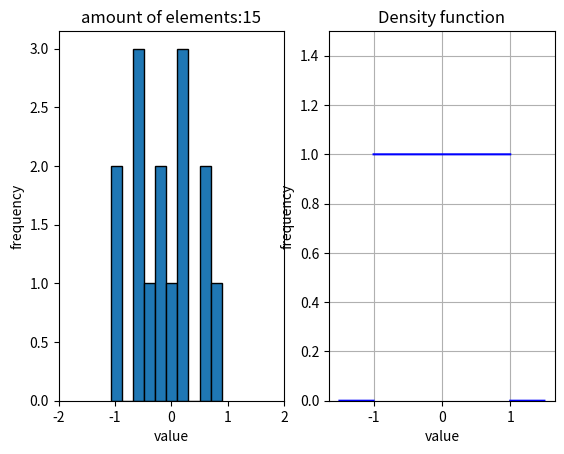
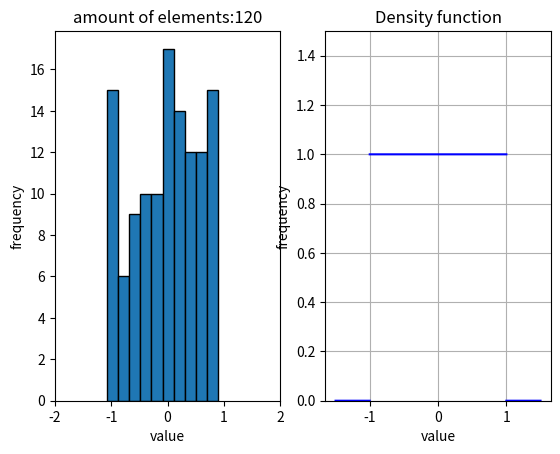

Reproduce these figures in Python, in order.
import random
import matplotlib.pyplot as plt
from math import sqrt
import numpy as np
import scipy.stats as stats
random.seed(3)


class Object:
    def __init__(self,how_much):
        self.how_much = how_much
        self.stats = []

    def Random_sim(self):
        return random.uniform(-1,1)

    def Simulate(self):
        for _ in range(0, self.how_much):
            self.stats.append(self.Random_sim())

    # Statistics calculations
    def CalculateMeanAndSD(self, verbose=False):
        mean_temp = 0
        sd_temp = 0
        #print(f"sd {np.std(self.stats)}")
        #print(f"mean {np.mean(self.stats)}")
        for i in range(0, self.how_much):
            mean_temp += self.stats[i]

        mean = mean_temp / len(self.stats)

        for i in range(0, self.how_much):
            sd_temp += (self.stats[i] - mean) ** 2

        sd = sqrt(sd_temp / (len(self.stats) - 1))
        if verbose:
            print(f"mean: {mean}")
            print(f"sd: {sd}")

        return mean, sd

    def CalculateMedian(self):
        lista = self.stats
        lista.sort()
        print(f"median {np.median(lista)}")
        if (self.how_much % 2 == 0):
            return ((lista[self.how_much // 2]) + (lista[self.how_much // 2 - 1]))/2
        else:
            return (lista[self.how_much // 2])

    def CalculateVariance(self):
        mean, sd = self.CalculateMeanAndSD()
        print(f"variance {np.var(self.stats)}")
        return sd*sd

    def CalculateSkewness(self):
        mean, sd = self.CalculateMeanAndSD()
        skewness_temp = 0
        for i in range(0, self.how_much):
            skewness_temp += ((self.stats[i] - mean) / sd) ** 3
        skewness = skewness_temp * self.how_much / (self.how_much - 1) / (self.how_much - 2) 
        print(stats.skew(self.stats, bias= True))
        return skewness

    def CalculateKurtosis(self):
        first = self.how_much * (self.how_much + 1) / (self.how_much - 1) / (self.how_much - 2) / (self.how_much - 3)
        mean, sd = self.CalculateMeanAndSD()

        temp = 0
        for i in range(0, self.how_much):
            temp += ((self.stats[i] - mean) / sd) ** 4

        second = 3 * (self.how_much - 1) * (self.how_much - 1) / (self.how_much - 2) / (self.how_much - 3)
        
        print(f"kurtoza {stats.kurtosis(self.stats)}" )
        return first * temp - second


    def CalculateMode(self):
        if (self.how_much == len(set(self.stats))):
            return "No mode"
        else:
            frequency = {}
            for value in self.stats:
                if value in frequency:
                    frequency[value] += 1
                else:
                    frequency[value] = 1
            
            max_frequency = max(frequency.values())
            modes = [key for key, value in frequency.items() if value == max_frequency]
            
            if len(modes) == 1:
                return modes[0]
            else:
                return modes
        
    def CalculatePercentile(self, percentile):
        lista = self.stats
        lista.sort()

        index = (self.how_much - 1) * percentile / 100
        if (index - int(index) == 0):
            return lista[int(index)]
        
        lower = int(np.floor(index))
        upper = int(np.ceil(index))
        interpolation = index - lower
        
        return (1- interpolation) * lista[lower] + interpolation * lista[upper]
        
        

    def CheckIfRelevant(self, critical_value):
        mean, sd = self.CalculateMeanAndSD(False)
        value = sqrt(self.how_much) * mean / sd
        
        if (abs(value) > critical_value):
            print(f"for {self.how_much} elements we are rejecting null hipo")
        else:
            print(f"for {self.how_much} elements we are NOT rejecting null hip")



    def histogram_discreet(self):
        fig, axs = plt.subplots(1,2)
        axs = axs.flatten()
        
        # Creating density graph
        denisty_less_x = np.linspace (-1.5, -1, 100000)
        denisty_more_x = np.linspace (1, 1.5, 100000)
        density_less_y = np.linspace(0, 0, 100000)
        density_more_y = np.linspace(0, 0, 100000)
        
        
        density_x = np.linspace(-1, 1, 100000)
        denisty_y = np.linspace(1,1,100000)
        
        axs[1].plot(denisty_less_x, density_less_y,color = "blue")
        axs[1].plot(density_x, denisty_y, color = "blue")
        axs[1].plot(denisty_more_x, density_more_y, color = "blue")
        axs[1].grid(True)
        axs[1].set_ylim(0, 1.5)
        axs[1].set_xlabel("value")
        axs[1].set_ylabel("frequency")
        axs[1].set_title("Density function")

        # Plotting histogram
        a = np.hstack(self.stats)
        axs[0].set_title(f"amount of elements:{self.how_much}")
        axs[0].hist(a, align="left", edgecolor="black")
        axs[0].set_xlabel("value")
        axs[0].set_ylabel("frequency")
        axs[0].set_xlim(-2,2)
        plt.show()
        


object_15 = Object(15)
object_120 = Object(120)

object_15.Simulate()
object_120.Simulate()
print("mean, sd")
print(object_15.CalculateMeanAndSD())
print(object_120.CalculateMeanAndSD())
print()
print("kurtozja")
print(object_15.CalculateKurtosis())
print(object_120.CalculateKurtosis())
print()
print("Median")
print(object_15.CalculateMedian())
print(object_120.CalculateMedian())
print()
print("skosnosc")
print(object_15.CalculateSkewness())
print(object_120.CalculateSkewness())
print()
print("mode")
print(object_15.CalculateMode())
print(object_120.CalculateMode())
print()
print("variance")
print(object_15.CalculateVariance())
print(object_120.CalculateVariance())

object_15.histogram_discreet()
object_120.histogram_discreet()


object_15.CheckIfRelevant(2.144)
object_120.CheckIfRelevant(1.96)


